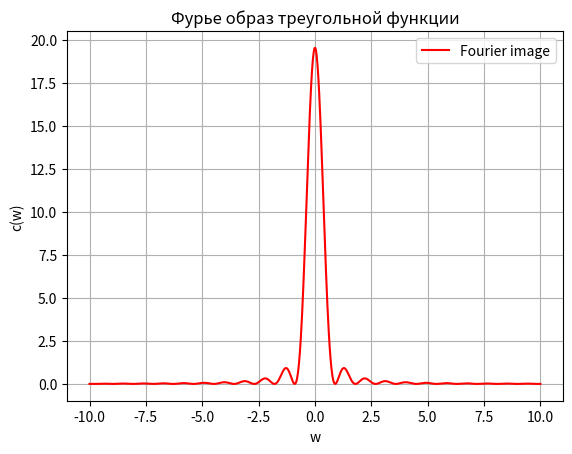

The script that saved this image:
import numpy as np
import matplotlib.pyplot as plt
import math
from scipy.integrate import quad


def Function1(t, a, b):
    if abs(t) <= b:
        return a - abs(a * t / b)
    if abs(t) > b:
        return 0


Function1 = np.vectorize(Function1)


def integrandL(t, a, b):
    return np.abs(Function1(t, a, b)) ** 2


def integrandR(w, a,b):
    return np.abs(fourier(w, a,b)) ** 2


def fourier(w, a, b):
    return (1/math.sqrt(2*np.pi))*a*(2-2*np.cos(b*w))/(b*w**2)


a = 7
b = 7

t_values = np.linspace(-10, 10, 1000)
w_values = np.linspace(-10, 10, 1000)
f_values = [Function1(t, a, b) for t in t_values]
L, errorL = quad(integrandL, -np.inf, np.inf, args=(a, b))
R, errorR = quad(integrandR, -np.inf, np.inf, args=(a, b))
print(f"Левая сторона условия Персеваля (L): {L}")
print(f"Правая сторона условия Персеваля (R): {R}")
#plt.plot(t_values, f_values, label='Function', color='blue')
plt.plot(w_values, fourier(w_values, a, b), label='Fourier image', color='red')
plt.xlabel('w')
plt.ylabel('c(w)')
plt.title('Треугольная функция')
plt.title('Фурье образ треугольной функции')
plt.legend()
plt.grid(True)
plt.show()
